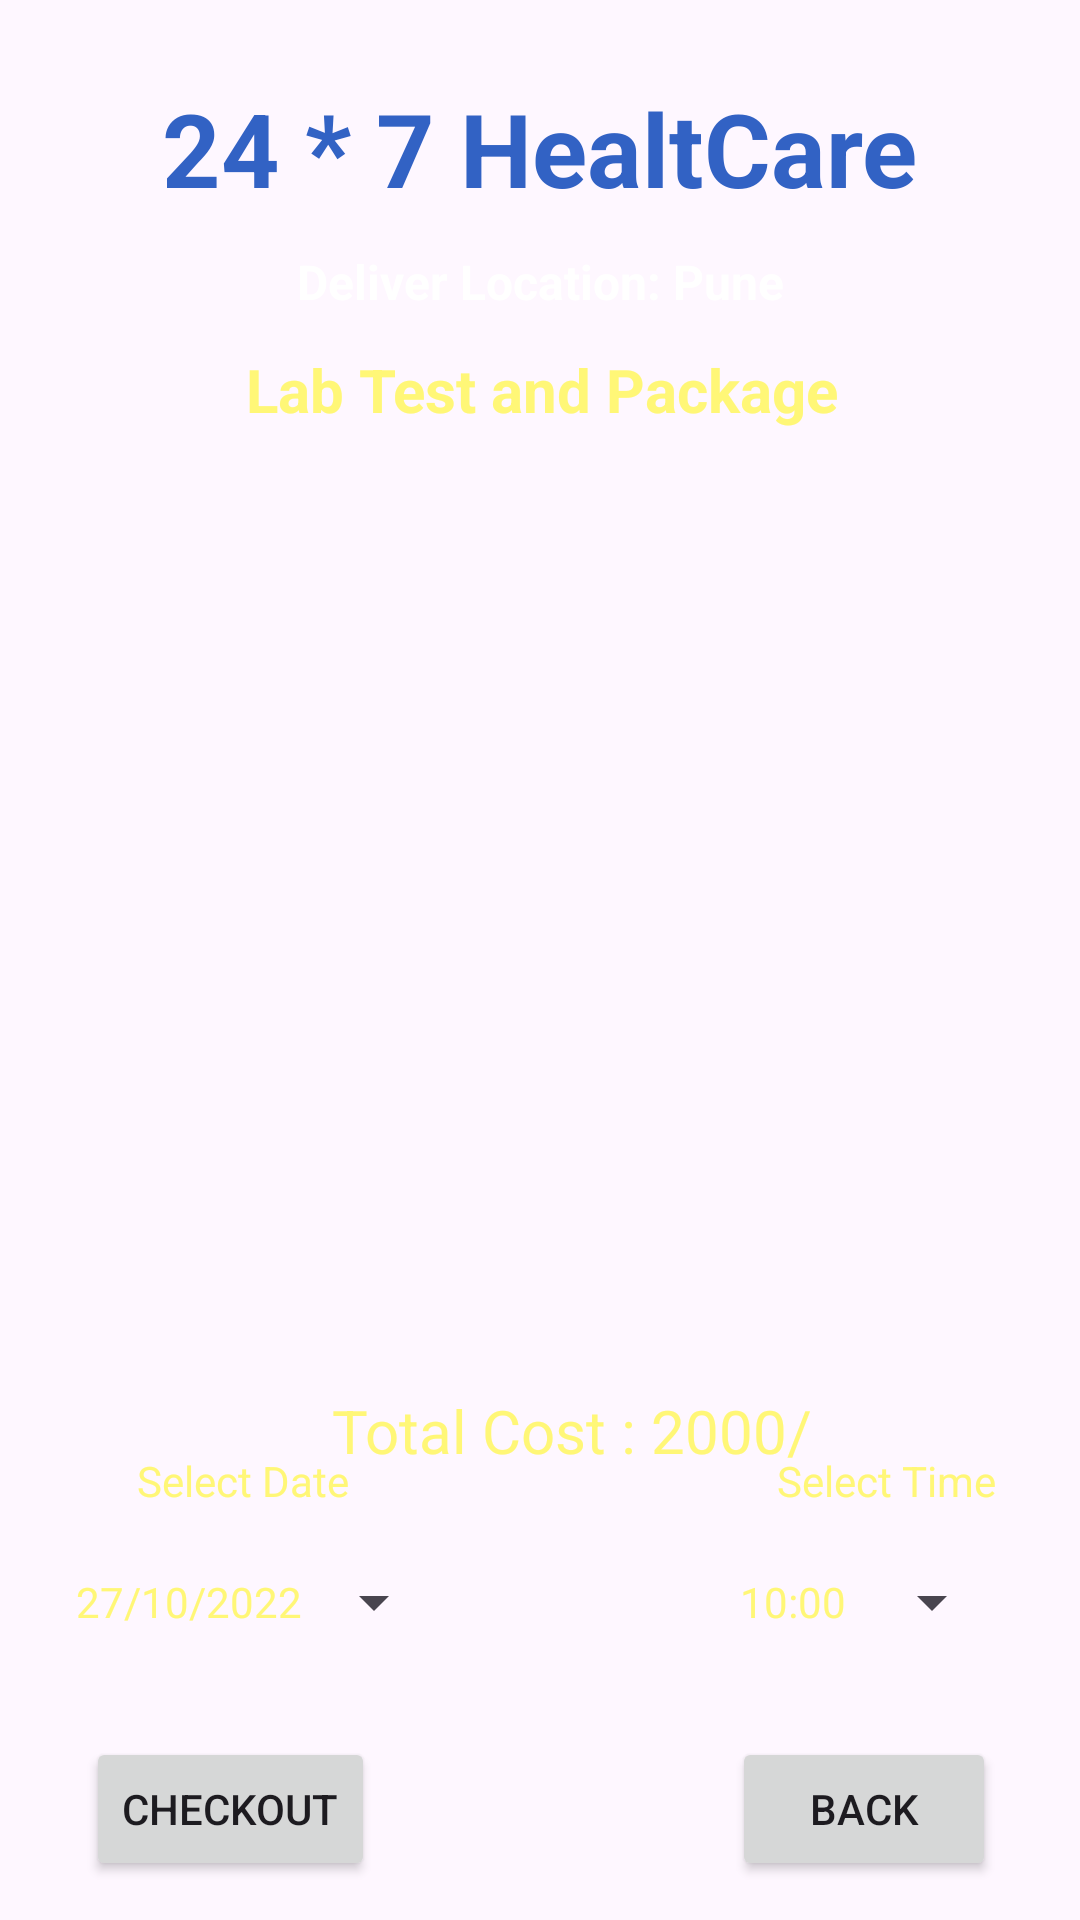

The Android layout XML behind this screen, and the referenced resources:
<!-- AndroidManifest.xml: application theme Theme.ProjIsmagi -->
<!-- res/layout/activity_cart_lab.xml -->
<?xml version="1.0" encoding="utf-8"?>
<androidx.constraintlayout.widget.ConstraintLayout xmlns:android="http://schemas.android.com/apk/res/android"
    xmlns:app="http://schemas.android.com/apk/res-auto"
    xmlns:tools="http://schemas.android.com/tools"
    android:id="@+id/main"
    android:layout_width="match_parent"
    android:layout_height="match_parent"
    android:background="@drawable/background"
    tools:context=".CartLabActivity">

    <Button
        android:id="@+id/buttonAppTime"
        style="?android:spinnerStyle"
        android:layout_width="wrap_content"
        android:layout_height="wrap_content"
        android:text="10:00"
        android:textColor="@color/yellow"
        app:layout_constraintBottom_toTopOf="@+id/buttonDDBack"
        app:layout_constraintEnd_toEndOf="parent"
        app:layout_constraintHorizontal_bias="0.907"
        app:layout_constraintStart_toStartOf="parent"
        app:layout_constraintTop_toBottomOf="@+id/textView3"
        app:layout_constraintVertical_bias="0.25" />

    <TextView
        android:id="@+id/textView4"
        android:layout_width="wrap_content"
        android:layout_height="wrap_content"
        android:layout_marginBottom="76dp"
        android:text="Select Time"
        android:textColor="@color/yellow"
        app:layout_constraintBottom_toTopOf="@+id/buttonDDBack"
        app:layout_constraintEnd_toEndOf="parent"
        app:layout_constraintHorizontal_bias="0.902"
        app:layout_constraintStart_toStartOf="parent"
        app:layout_constraintTop_toBottomOf="@+id/lisViewCard"
        app:layout_constraintVertical_bias="1.0" />

    <Button
        android:id="@+id/buttonAppDate"
        style="?android:spinnerStyle"
        android:layout_width="wrap_content"
        android:layout_height="wrap_content"
        android:text="27/10/2022"
        android:textColor="@color/yellow"
        app:layout_constraintBottom_toTopOf="@+id/buttonCheckout"
        app:layout_constraintEnd_toEndOf="parent"
        app:layout_constraintHorizontal_bias="0.107"
        app:layout_constraintStart_toStartOf="parent"
        app:layout_constraintTop_toBottomOf="@+id/textView3"
        app:layout_constraintVertical_bias="0.25" />

    <TextView
        android:id="@+id/textView3"
        android:layout_width="wrap_content"
        android:layout_height="wrap_content"
        android:layout_marginBottom="76dp"
        android:text="Select Date"
        android:textColor="@color/yellow"
        app:layout_constraintBottom_toTopOf="@+id/buttonCheckout"
        app:layout_constraintEnd_toEndOf="parent"
        app:layout_constraintHorizontal_bias="0.158"
        app:layout_constraintStart_toStartOf="parent"
        app:layout_constraintTop_toBottomOf="@+id/lisViewCard"
        app:layout_constraintVertical_bias="1.0" />

    <TextView
        android:id = "@+id/textViewDDName"
        android:layout_width="wrap_content"
        android:layout_height="wrap_content"
        android:text = "24 * 7 HealtCare"
        android:textColor = "@color/blue"
        android:textSize = "34sp"
        android:textStyle = "bold"
        app:layout_constraintBottom_toBottomOf="parent"
        app:layout_constraintEnd_toEndOf="parent"
        app:layout_constraintTop_toTopOf="parent"
        app:layout_constraintStart_toStartOf="parent"
        app:layout_constraintVertical_bias="0.045"
        />


    <TextView
        android:id = "@+id/textViewDDtitle"
        android:layout_width="wrap_content"
        android:layout_height="wrap_content"
        android:text = "Deliver Location: Pune"
        android:textColor = "@color/white"
        android:textSize = "16sp"
        android:textStyle = "bold"
        app:layout_constraintBottom_toBottomOf="parent"
        app:layout_constraintEnd_toEndOf="parent"
        app:layout_constraintStart_toStartOf="parent"
        app:layout_constraintTop_toBottomOf="@+id/textViewDDName"
        app:layout_constraintVertical_bias="0.01999998"
        />


    <TextView
        android:id="@+id/textViewDDtitle2"
        android:layout_width="wrap_content"
        android:layout_height="wrap_content"
        android:text="Lab Test and Package"
        android:textColor="@color/yellow"
        android:textSize="20sp"
        android:textStyle="bold"
        app:layout_constraintBottom_toBottomOf="parent"
        app:layout_constraintEnd_toEndOf="parent"
        app:layout_constraintHorizontal_bias="0.504"
        app:layout_constraintStart_toStartOf="parent"
        app:layout_constraintTop_toBottomOf="@+id/textViewDDName"
        app:layout_constraintVertical_bias="0.082" />

    <ListView
        android:id="@+id/lisViewCard"
        android:layout_width="347dp"
        android:layout_height="307dp"
        android:layout_margin="10dp"
        android:layout_marginStart="16dp"
        android:layout_marginTop="16dp"
        android:layout_marginEnd="16dp"
        app:layout_constraintBottom_toBottomOf="parent"
        app:layout_constraintEnd_toEndOf="parent"
        app:layout_constraintHorizontal_bias="0.468"
        app:layout_constraintStart_toStartOf="parent"
        app:layout_constraintTop_toBottomOf="@+id/textViewDDtitle"
        app:layout_constraintVertical_bias="0.178" />

    <Button

        android:id="@+id/buttonDDBack"
        android:layout_width="wrap_content"
        android:layout_height="wrap_content"
        android:text="BACK"
        app:layout_constraintBottom_toBottomOf="parent"
        app:layout_constraintEnd_toEndOf="parent"
        app:layout_constraintHorizontal_bias="0.897"
        app:layout_constraintStart_toStartOf="parent"
        app:layout_constraintTop_toBottomOf="@+id/lisViewCard"
        app:layout_constraintVertical_bias="0.903" />

    <Button

        android:id="@+id/buttonCheckout"
        android:layout_width="wrap_content"
        android:layout_height="wrap_content"
        android:text="CHECKOUT"
        app:layout_constraintBottom_toBottomOf="parent"
        app:layout_constraintEnd_toEndOf="parent"
        app:layout_constraintHorizontal_bias="0.109"
        app:layout_constraintStart_toStartOf="parent"
        app:layout_constraintTop_toBottomOf="@+id/lisViewCard"
        app:layout_constraintVertical_bias="0.903" />

    <TextView
        android:id="@+id/textViewTotalCost"
        android:layout_width="wrap_content"
        android:layout_height="wrap_content"
        android:layout_marginTop="8dp"
        android:text="Total Cost : 2000/"
        android:textColor="@color/yellow"
        android:textSize="20dp"
        app:layout_constraintBottom_toTopOf="@+id/textView4"
        app:layout_constraintEnd_toStartOf="@+id/textView4"
        app:layout_constraintHorizontal_bias="0.333"
        app:layout_constraintStart_toEndOf="@+id/textView3"
        app:layout_constraintTop_toBottomOf="@+id/lisViewCard"
        app:layout_constraintVertical_bias="0.35" />


</androidx.constraintlayout.widget.ConstraintLayout>
<!-- resources referenced by this layout -->
<resources>
  <color name="blue">#3262C4</color>
  <color name="white">#FFFFFFFF</color>
  <color name="yellow">#fff777</color>
  <style name="Theme.ProjIsmagi" parent="Base.Theme.ProjIsmagi" />
  <style name="Base.Theme.ProjIsmagi" parent="Theme.Material3.DayNight.NoActionBar">
          
          
      </style>
</resources>
